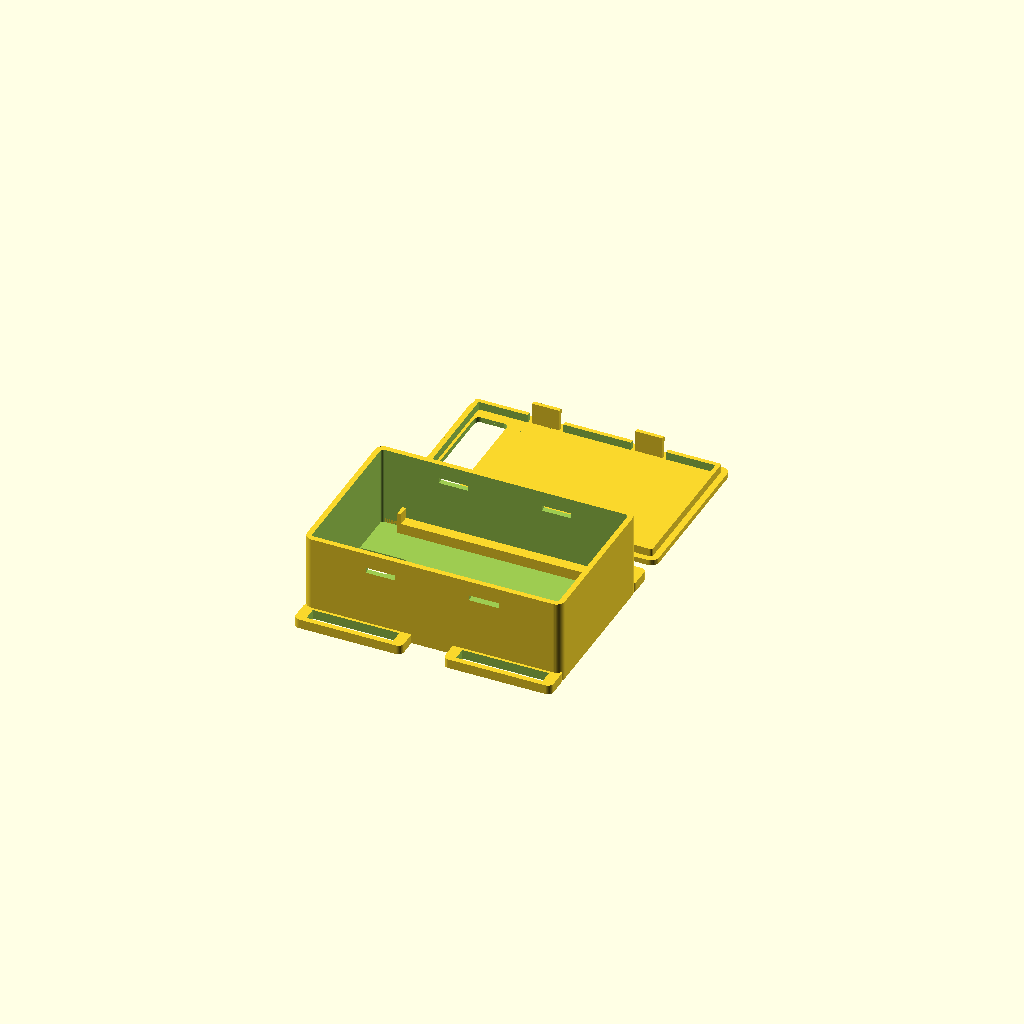
Cell 1: rendered with the file's own defaults.
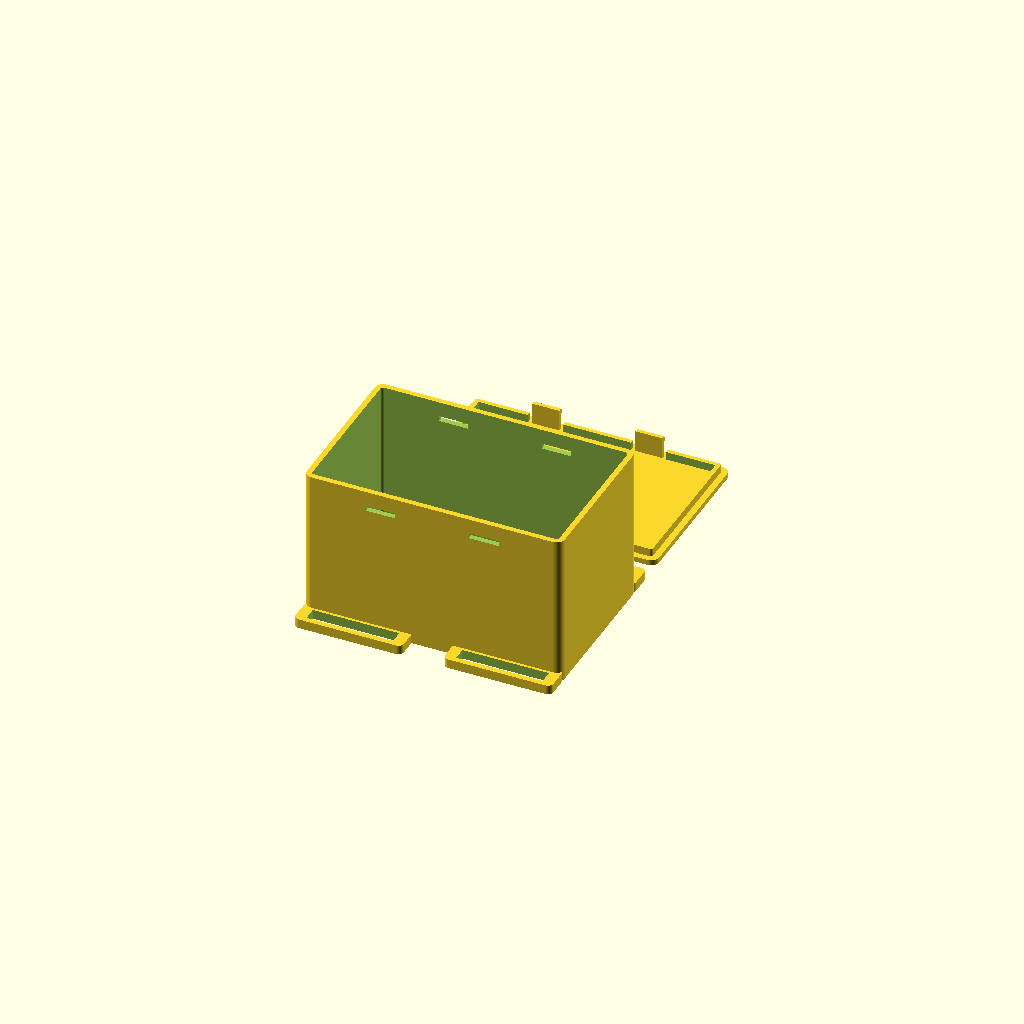
Cell 2: the same model with headroom = 50.8.
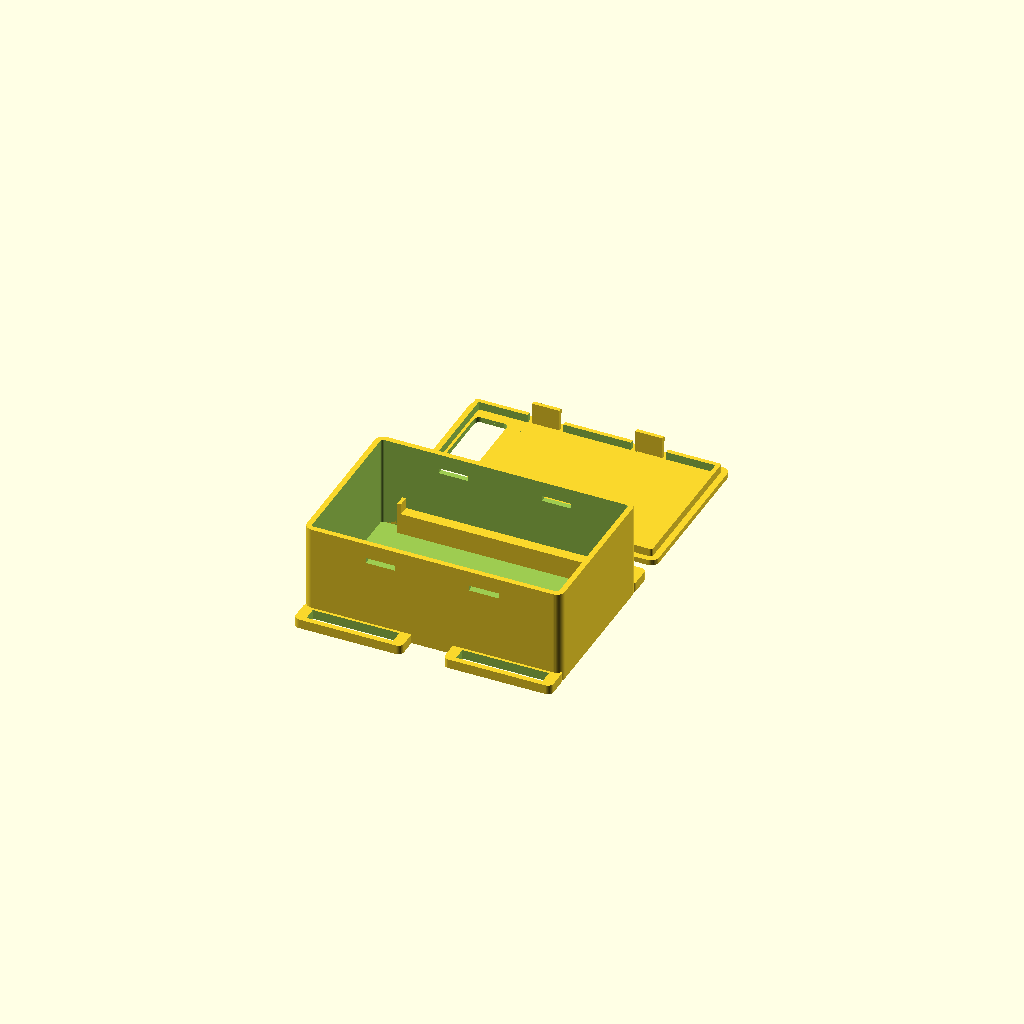
Cell 3: rail_h = 8 (everything else at default).
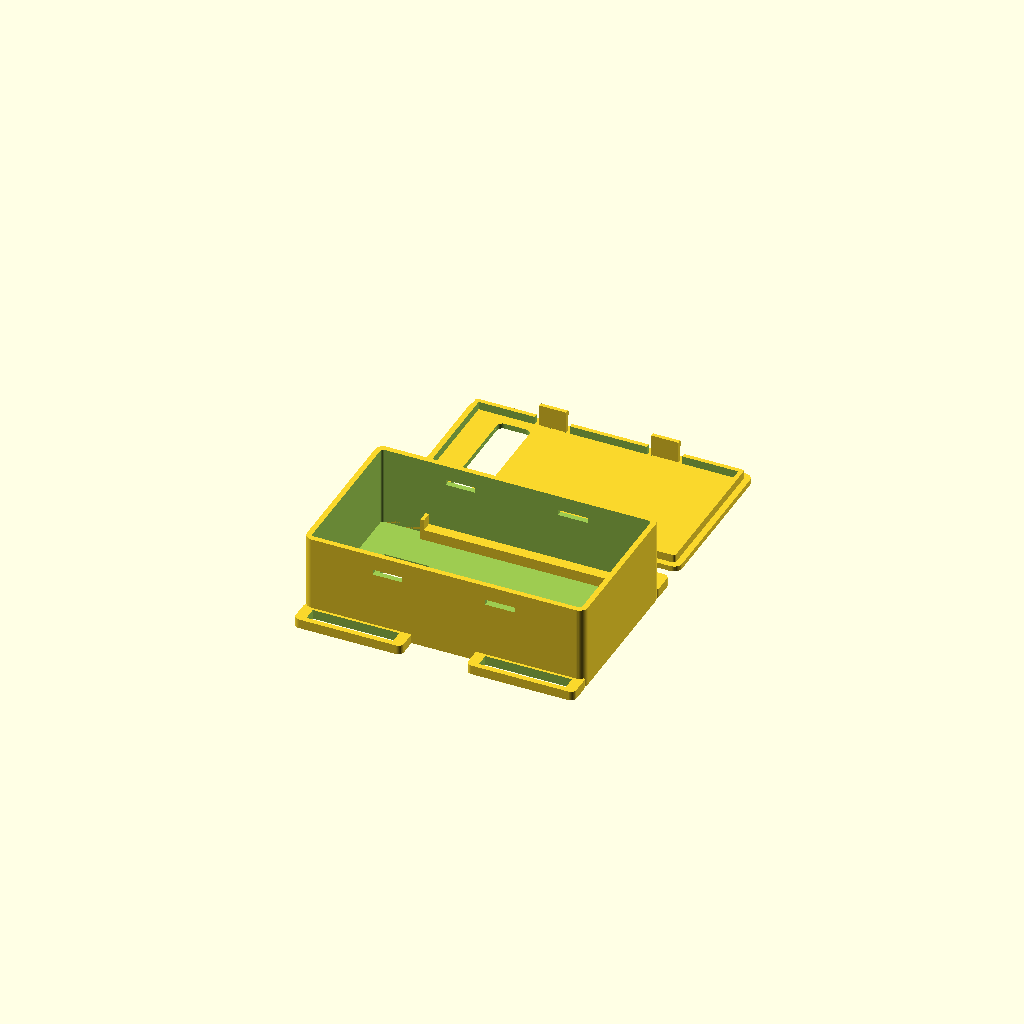
Cell 4 — wire_gap set to 17, the other parameters unchanged.
All cells are drawn from one camera (rotation 55°, 0°, 25°, orthographic, colour scheme Cornfield), so only the parameter changes between them.
Source of the model, casing/breadboard_case.scad:
// ECE198: simple strap-on box for the breadboard (ESP32 build, no battery inside).
// x = along the arm, y = across the arm, z = up.
part = "both";            // "box", "lid", "assembled", "both"

bb_l = 82; bb_w = 55; bb_h = 9;   // breadboard
headroom = 25.4;                  // inside height measured from the bottom of the breadboard (~1 inch)
led_win_l = 12; led_win_w = 44;  // big LED viewing window in the lid, over the wire-channel end
hr_l = 21; hr_w = 16;             // MAX30102 breakout, faces down through the floor
hr_win_l = 13; hr_win_w = 11;     // skin window under the sensor chip
rail_h = 4;                       // breadboard sits on rails so the sensor and its wires fit underneath
wire_gap = 8.5;                   // channel along one short end wall for the sensor wires (wide enough to centre the sensor on the breadboard edge)
switch_hole = false; switch_d = 6.5;
strap_w = 30; tab = 8;

wall = 2; floor_t = 2; lid_t = 2; clr = 0.4; r = 3;
in_l = bb_l + 2*clr + wire_gap; in_w = bb_w + 2*clr;
out_l = in_l + 2*wall; out_w = in_w + 2*wall; out_h = floor_t + rail_h + headroom;
bb_x = wire_gap + clr;            // breadboard pushed to the far end, channel at the x = 0 end
strap_xs = [(strap_w + 10)/2, out_l - (strap_w + 10)/2];
$fn = 40;
echo(str("Body L x W x H: ", out_l, " x ", out_w, " x ", out_h + lid_t, "   width with strap tabs: ", out_w + 2*tab));

module rbox(l, w, h, rad) { hull() for (x = [rad, l-rad], y = [rad, w-rad]) translate([x, y, 0]) cylinder(r=rad, h=h); }

clip_w = 10; clip_drop = 8; clip_t = 1.4; hook = 0.9; win_h = 2.0; lc = 0.3;
clip_xs = [out_l*0.3, out_l*0.7];

module box() {
  difference() {
    union() {
      rbox(out_l, out_w, out_h, r);
      for (x = strap_xs, side = [0, 1]) translate([x - (strap_w + 10)/2, side ? out_w - 2 : -tab, 0]) rbox(strap_w + 10, tab + 2, 3.5, 2);
    }
    translate([wall, wall, floor_t]) rbox(in_l, in_w, out_h, 1);
    // heart rate sensor: recess + skin window centred on the breadboard's end edge (channel end) and across the width
    // (sensor turned so its 16 mm side runs along the box, straddling the breadboard's end edge)
    translate([wall + bb_x - (hr_w + 0.5)/2, wall + (in_w - hr_l - 0.5)/2, floor_t - 0.8]) cube([hr_w + 0.5, hr_l + 0.5, 2]);
    translate([wall + bb_x - hr_win_w/2, wall + (in_w - hr_win_l)/2, -1]) cube([hr_win_w, hr_win_l, 5]);
    for (x = strap_xs, side = [0, 1]) translate([x - (strap_w + 2)/2, side ? out_w + 1 : -tab + 2, -1]) cube([strap_w + 2, tab - 3, 6]);
    for (x = clip_xs, side = [0, 1])
      translate([x - (clip_w + 1)/2, side ? out_w - wall - 1 : -1, out_h - clip_drop + 0.4]) cube([clip_w + 1, wall + 2, win_h]);
  }
  // breadboard rails along both long walls (sensor wires run under the breadboard to the channel)
  for (y = [wall - 0.5, wall + in_w - 4]) translate([wall + bb_x, y, floor_t - 0.01]) cube([bb_l + clr + 0.5, 4.5, rail_h]);
  // stops that keep the breadboard out of the wire channel
  for (y = [wall - 0.5, wall + in_w - 4]) translate([wall + bb_x - 1.2, y, floor_t - 0.01]) cube([1.3, 4.5, rail_h + 4]);
}

module lid() {
  lip_h = 3; lip_t = 1.6;
  difference() {
    rbox(out_l, out_w, lid_t, r);
    // LED window centred over the breadboard's end edge at the channel end
    translate([wall + bb_x - led_win_l/2, (out_w - led_win_w)/2, -1]) rbox(led_win_l, led_win_w, lid_t + 2, 2);
    if (switch_hole) translate([out_l/2 + 10, out_w/2, -1]) cylinder(d=switch_d, h=lid_t + 2);
  }
  difference() {
    translate([wall + lc, wall + lc, lid_t]) difference() {
      rbox(in_l - 2*lc, in_w - 2*lc, lip_h, 1);
      translate([lip_t, lip_t, -1]) cube([in_l - 2*lc - 2*lip_t, in_w - 2*lc - 2*lip_t, lip_h + 2]);
    }
    for (x = clip_xs) translate([x - clip_w/2 - 1.5, -1, lid_t - 0.1]) cube([clip_w + 3, out_w + 2, lip_h + 1]);
  }
  for (x = clip_xs, side = [0, 1])
    translate([x - clip_w/2, side ? out_w - wall - lc - clip_t : wall + lc, lid_t]) clip(side);
}

module clip(side) {
  cube([clip_w, clip_t, clip_drop]);
  translate([0, side ? clip_t : 0, clip_drop - 2.2]) hull() {
    translate([0, side ? 0 : -hook, 0]) cube([clip_w, hook, 1.2]);
    translate([0, 0, 2.2 - 0.01]) cube([clip_w, 0.01, 0.01]);
  }
}

if (part == "box") box();
else if (part == "lid") lid();
else if (part == "assembled") { box(); translate([0, out_w, out_h + lid_t]) rotate([180, 0, 0]) lid(); }
else { box(); translate([0, out_w + 15, 0]) lid(); }
Customizer parameters (derived from the source; name, type, default, range or options):
part: string, default "both"
headroom: number, default 25.4
rail_h: number, default 4
wire_gap: number, default 8.5
